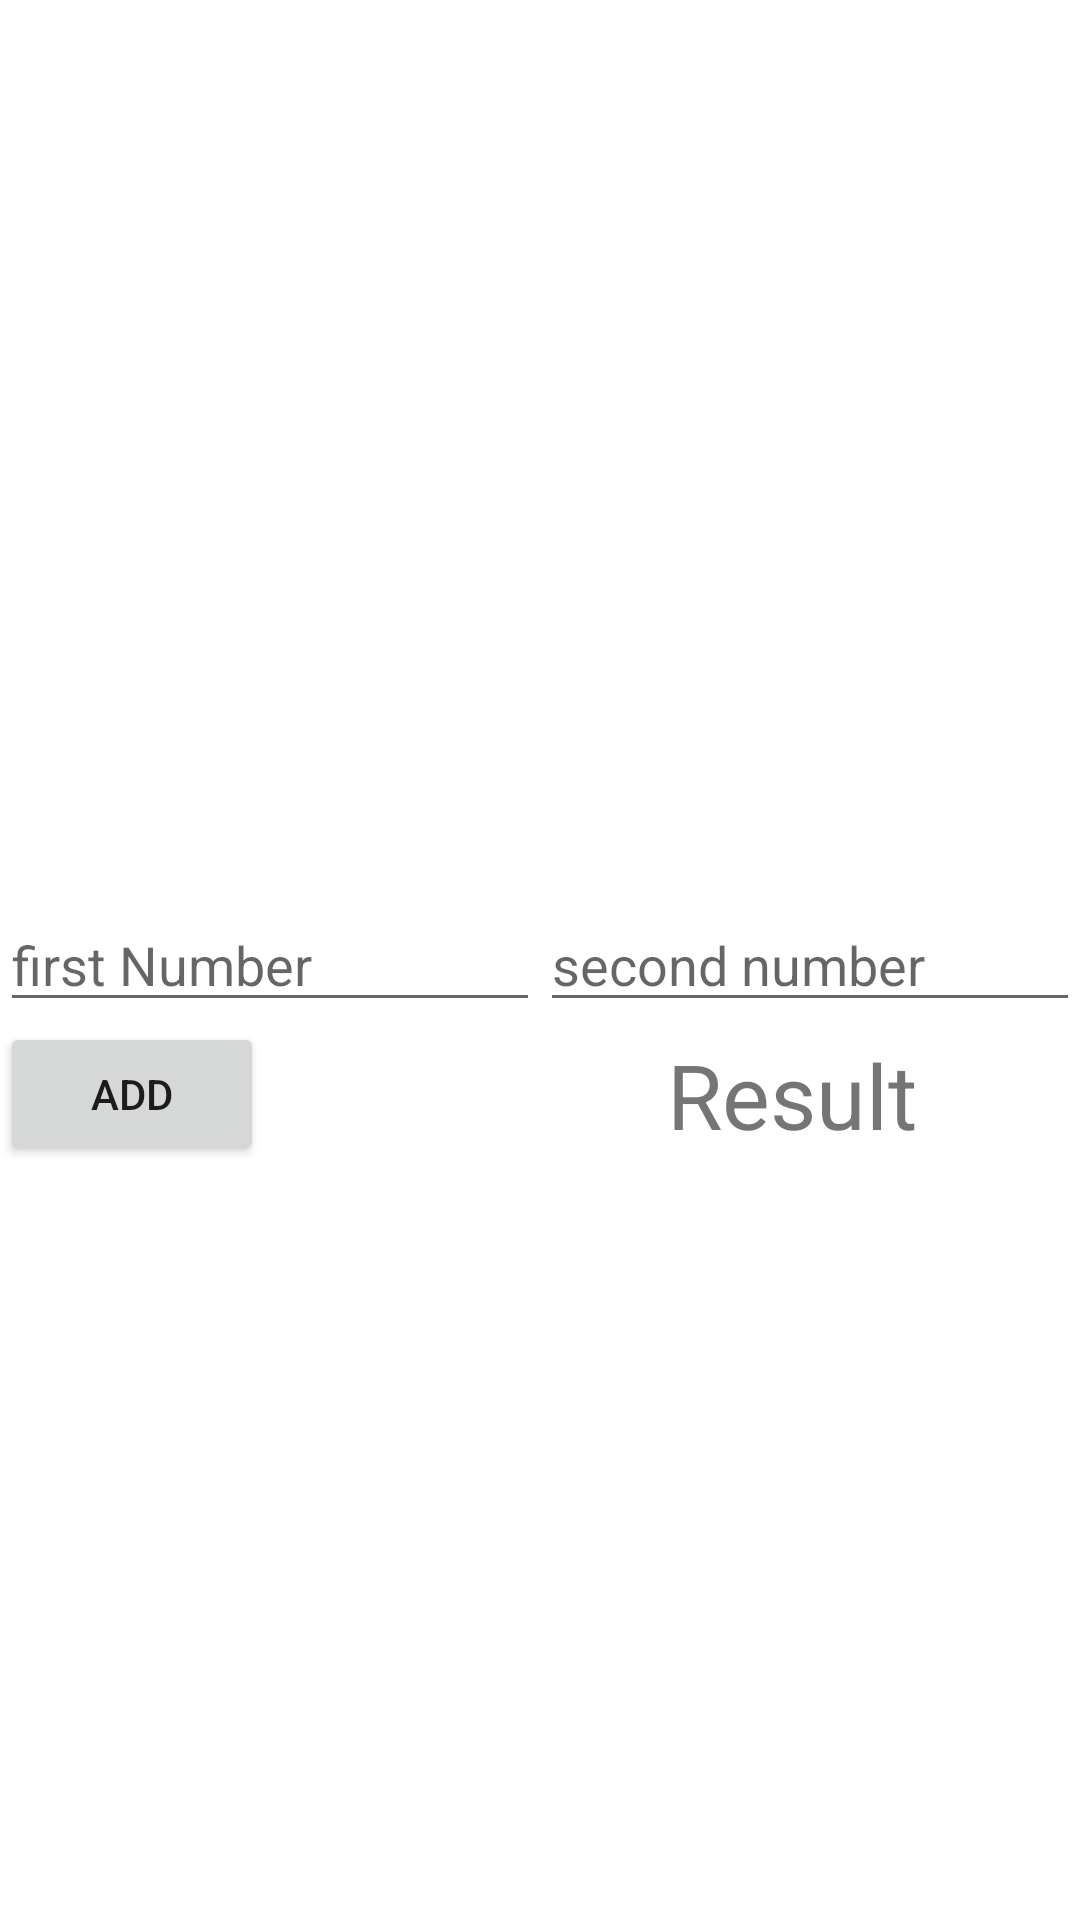

Layout XML and referenced resources for this Android screen:
<!-- AndroidManifest.xml: application theme Theme.Beginner -->
<!-- res/layout/activity_edit_text_tutorial.xml -->
<?xml version="1.0" encoding="utf-8"?>
<androidx.constraintlayout.widget.ConstraintLayout xmlns:android="http://schemas.android.com/apk/res/android"
    xmlns:app="http://schemas.android.com/apk/res-auto"
    xmlns:tools="http://schemas.android.com/tools"
    android:layout_width="match_parent"
    android:layout_height="match_parent"
    tools:context=".EditTextTutorial">

    <EditText
        android:id="@+id/etFirstNumber"
        android:layout_width="0dp"
        android:layout_height="wrap_content"
        android:ems="10"
        android:inputType="number"
        android:text=""
        android:hint="first Number"
        app:layout_constraintBottom_toBottomOf="parent"
        app:layout_constraintEnd_toStartOf="@+id/etSecondNumber"
        app:layout_constraintHorizontal_bias="0.5"
        app:layout_constraintStart_toStartOf="parent"
        app:layout_constraintTop_toTopOf="parent" />

    <EditText
        android:id="@+id/etSecondNumber"
        android:layout_width="0dp"
        android:layout_height="wrap_content"
        android:ems="10"
        android:inputType="number"
        android:text=""
        android:hint="second number"
        app:layout_constraintBottom_toBottomOf="parent"
        app:layout_constraintEnd_toEndOf="parent"
        app:layout_constraintHorizontal_bias="0.5"
        app:layout_constraintStart_toEndOf="@+id/etFirstNumber"
        app:layout_constraintTop_toTopOf="parent" />

    <Button
        android:id="@+id/btnAdd"
        android:layout_width="wrap_content"
        android:layout_height="wrap_content"
        android:text="Add"
        app:layout_constraintStart_toStartOf="parent"
        app:layout_constraintTop_toBottomOf="@+id/etFirstNumber" />

    <TextView
        android:id="@+id/tvResult"
        android:layout_width="wrap_content"
        android:layout_height="wrap_content"
        android:layout_marginStart="68dp"
        android:layout_marginEnd="80dp"
        android:text="Result"
        android:textSize="30sp"
        app:layout_constraintBottom_toBottomOf="@+id/btnAdd"
        app:layout_constraintEnd_toEndOf="@+id/etSecondNumber"
        app:layout_constraintStart_toStartOf="@+id/etSecondNumber"
        app:layout_constraintTop_toBottomOf="@+id/etSecondNumber" />

</androidx.constraintlayout.widget.ConstraintLayout>
<!-- resources referenced by this layout -->
<resources>
  <style name="Theme.Beginner" parent="Theme.MaterialComponents.DayNight.DarkActionBar">
          
          <item name="colorPrimary">@color/purple_500</item>
          <item name="colorPrimaryVariant">@color/purple_700</item>
          <item name="colorOnPrimary">@color/white</item>
          
          <item name="colorSecondary">@color/teal_200</item>
          <item name="colorSecondaryVariant">@color/teal_700</item>
          <item name="colorOnSecondary">@color/black</item>
          
          <item name="android:statusBarColor">?attr/colorPrimaryVariant</item>
          
      </style>
  <color name="purple_500">#FF6200EE</color>
  <color name="purple_700">#FF3700B3</color>
  <color name="white">#FFFFFFFF</color>
  <color name="teal_200">#FF03DAC5</color>
  <color name="teal_700">#FF018786</color>
  <color name="black">#FF000000</color>
</resources>
